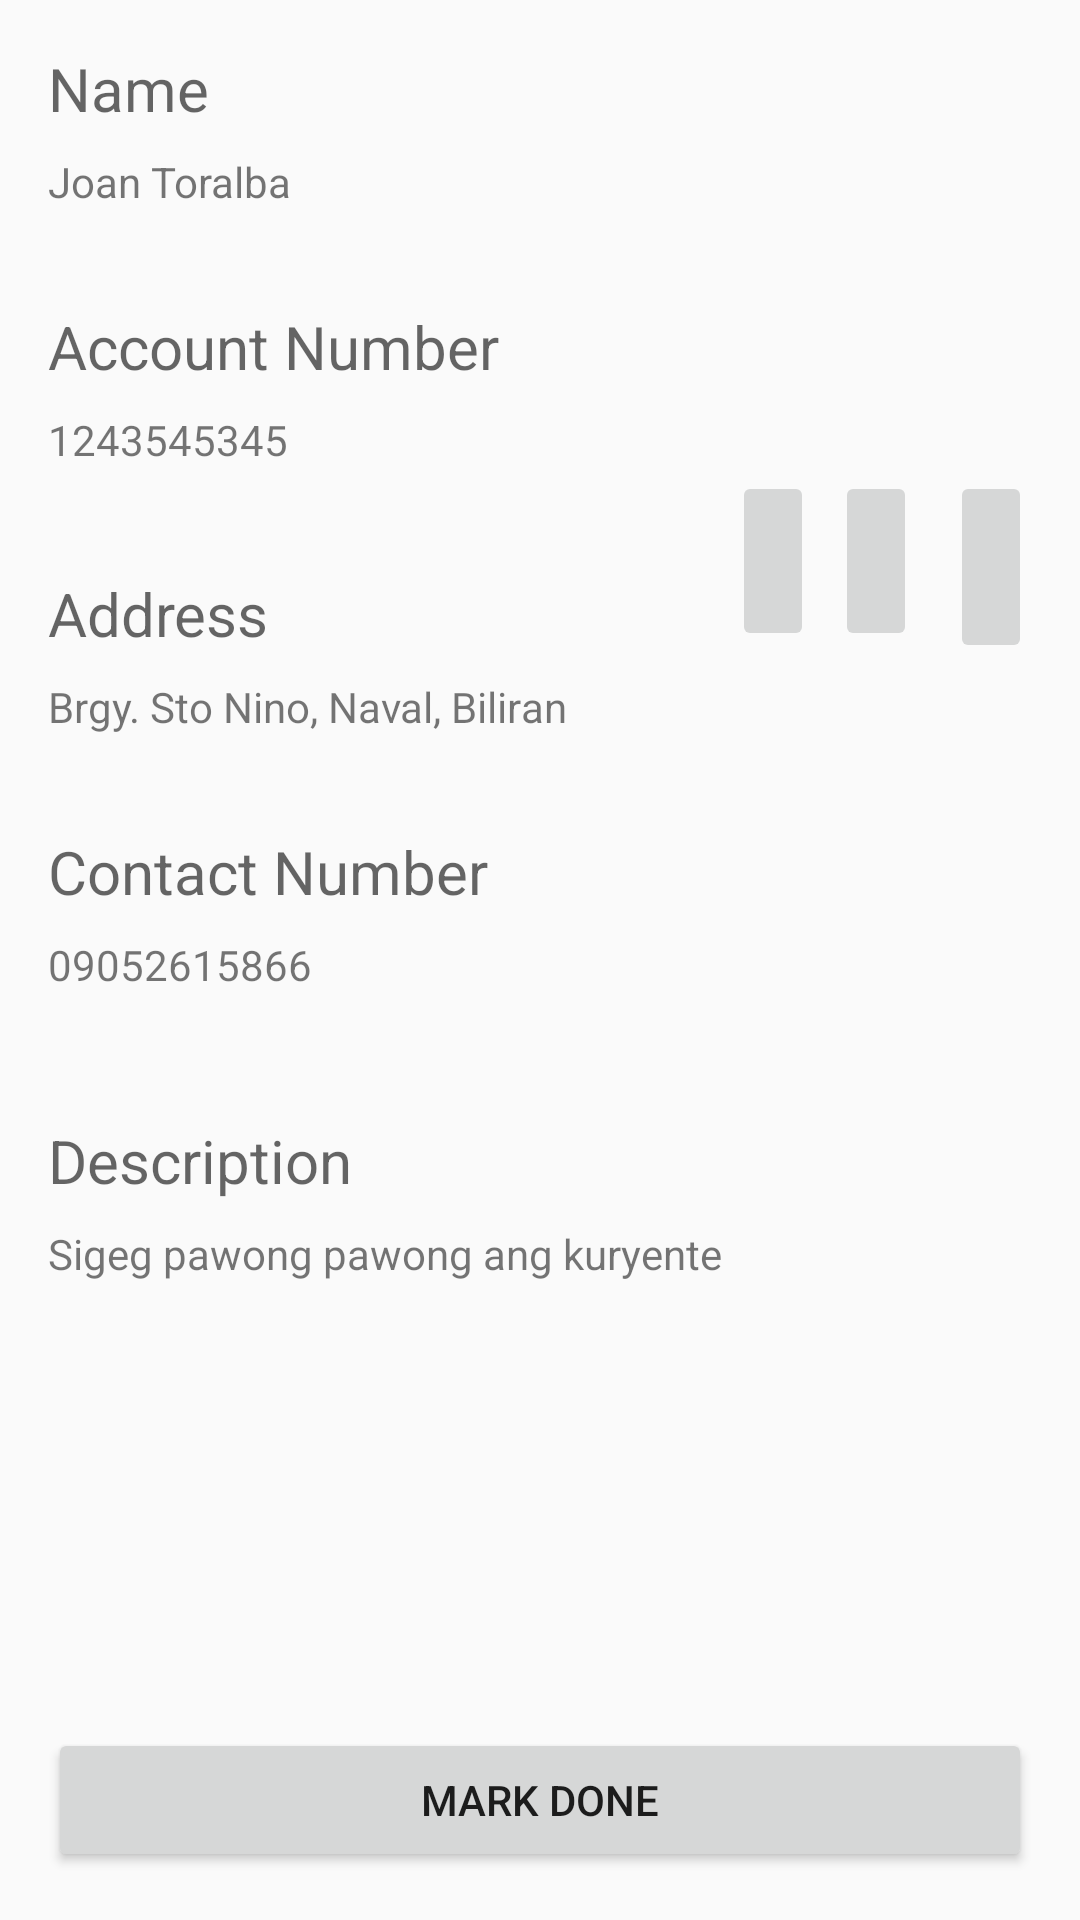

Reconstruct the res/layout file that produces this screen, plus the resources it refers to.
<!-- AndroidManifest.xml: application theme AppTheme -->
<!-- res/layout/workorder_details.xml -->
<?xml version="1.0" encoding="utf-8"?>
<androidx.constraintlayout.widget.ConstraintLayout xmlns:android="http://schemas.android.com/apk/res/android"
    xmlns:app="http://schemas.android.com/apk/res-auto"
    xmlns:tools="http://schemas.android.com/tools"
    android:layout_width="match_parent"
    android:layout_height="match_parent">

    <TextView
        android:id="@+id/textView10"
        android:layout_width="229dp"
        android:layout_height="wrap_content"
        android:layout_marginStart="16dp"
        android:layout_marginLeft="16dp"
        android:layout_marginTop="8dp"
        android:text="Sigeg pawong pawong ang kuryente"
        app:layout_constraintStart_toStartOf="parent"
        app:layout_constraintTop_toBottomOf="@+id/textView9" />

    <TextView
        android:id="@+id/textView"
        android:layout_width="wrap_content"
        android:layout_height="wrap_content"
        android:layout_marginStart="16dp"
        android:layout_marginLeft="16dp"
        android:layout_marginTop="16dp"
        android:text="Name"
        android:textAppearance="@style/TextAppearance.AppCompat.Medium"
        android:textSize="20sp"
        app:layout_constraintStart_toStartOf="parent"
        app:layout_constraintTop_toTopOf="parent" />

    <TextView
        android:id="@+id/textView2"
        android:layout_width="83dp"
        android:layout_height="19dp"
        android:layout_marginStart="16dp"
        android:layout_marginLeft="16dp"
        android:layout_marginTop="8dp"
        android:text="Joan Toralba"
        app:layout_constraintStart_toStartOf="parent"
        app:layout_constraintTop_toBottomOf="@+id/textView" />

    <TextView
        android:id="@+id/textView3"
        android:layout_width="99dp"
        android:layout_height="22dp"
        android:layout_marginStart="16dp"
        android:layout_marginLeft="16dp"
        android:layout_marginTop="8dp"
        android:text="1243545345"
        app:layout_constraintStart_toStartOf="parent"
        app:layout_constraintTop_toBottomOf="@+id/textView7" />

    <TextView
        android:id="@+id/textView4"
        android:layout_width="wrap_content"
        android:layout_height="wrap_content"
        android:layout_marginStart="16dp"
        android:layout_marginLeft="16dp"
        android:layout_marginTop="32dp"
        android:text="Address"
        android:textAppearance="@style/TextAppearance.AppCompat.Medium"
        android:textSize="20sp"
        app:layout_constraintStart_toStartOf="parent"
        app:layout_constraintTop_toBottomOf="@+id/textView3" />

    <TextView
        android:id="@+id/textView5"
        android:layout_width="wrap_content"
        android:layout_height="wrap_content"
        android:layout_marginStart="16dp"
        android:layout_marginLeft="16dp"
        android:layout_marginTop="8dp"
        android:text="Brgy. Sto Nino, Naval, Biliran"
        app:layout_constraintStart_toStartOf="parent"
        app:layout_constraintTop_toBottomOf="@+id/textView4" />

    <TextView
        android:id="@+id/textView6"
        android:layout_width="wrap_content"
        android:layout_height="wrap_content"
        android:layout_marginStart="16dp"
        android:layout_marginLeft="16dp"
        android:layout_marginTop="32dp"
        android:text="Contact Number"
        android:textAppearance="@style/TextAppearance.AppCompat.Medium"
        android:textSize="20sp"
        app:layout_constraintStart_toStartOf="parent"
        app:layout_constraintTop_toBottomOf="@+id/textView5" />

    <TextView
        android:id="@+id/textView7"
        android:layout_width="153dp"
        android:layout_height="27dp"
        android:layout_marginStart="16dp"
        android:layout_marginLeft="16dp"
        android:layout_marginTop="32dp"
        android:text="Account Number"
        android:textAppearance="@style/TextAppearance.AppCompat.Medium"
        android:textSize="20sp"
        app:layout_constraintBottom_toTopOf="@+id/textView3"
        app:layout_constraintStart_toStartOf="parent"
        app:layout_constraintTop_toBottomOf="@+id/textView2"
        app:layout_constraintVertical_bias="0.0" />

    <TextView
        android:id="@+id/textView8"
        android:layout_width="wrap_content"
        android:layout_height="wrap_content"
        android:layout_marginStart="16dp"
        android:layout_marginLeft="16dp"
        android:layout_marginTop="8dp"
        android:text="09052615866"
        app:layout_constraintStart_toStartOf="parent"
        app:layout_constraintTop_toBottomOf="@+id/textView6" />

    <TextView
        android:id="@+id/textView9"
        android:layout_width="wrap_content"
        android:layout_height="wrap_content"
        android:layout_marginStart="16dp"
        android:layout_marginLeft="16dp"
        android:layout_marginTop="32dp"
        android:layout_marginBottom="88dp"
        android:text="Description"
        android:textAppearance="@style/TextAppearance.AppCompat.Medium"
        android:textSize="20sp"
        app:layout_constraintBottom_toTopOf="@+id/button"
        app:layout_constraintStart_toStartOf="parent"
        app:layout_constraintTop_toBottomOf="@+id/textView8"
        app:layout_constraintVertical_bias="0.105" />

    <Button
        android:id="@+id/button"
        android:layout_width="0dp"
        android:layout_height="wrap_content"
        android:layout_marginStart="16dp"
        android:layout_marginLeft="16dp"
        android:layout_marginEnd="16dp"
        android:layout_marginRight="16dp"
        android:layout_marginBottom="16dp"
        android:text="Mark Done"
        app:layout_constraintBottom_toBottomOf="parent"
        app:layout_constraintEnd_toEndOf="parent"
        app:layout_constraintStart_toStartOf="parent" />

    <ImageButton
        android:id="@+id/imageButton"
        android:layout_width="0dp"
        android:layout_height="0dp"
        android:layout_marginStart="244dp"
        android:layout_marginLeft="244dp"
        android:layout_marginEnd="7dp"
        android:layout_marginRight="7dp"
        app:layout_constraintBottom_toBottomOf="@+id/imageButton2"
        app:layout_constraintEnd_toStartOf="@+id/imageButton2"
        app:layout_constraintStart_toStartOf="parent"
        app:layout_constraintTop_toTopOf="@+id/imageButton2"
        tools:srcCompat="@tools:sample/avatars" />

    <ImageButton
        android:id="@+id/imageButton2"
        android:layout_width="0dp"
        android:layout_height="60dp"
        android:layout_marginTop="45dp"
        android:layout_marginEnd="11dp"
        android:layout_marginRight="11dp"
        android:layout_marginBottom="45dp"
        app:layout_constraintBottom_toBottomOf="@+id/textView5"
        app:layout_constraintEnd_toStartOf="@+id/imageButton4"
        app:layout_constraintStart_toEndOf="@+id/imageButton"
        app:layout_constraintTop_toBottomOf="@+id/textView7"
        tools:srcCompat="@tools:sample/avatars" />

    <ImageButton
        android:id="@+id/imageButton4"
        android:layout_width="0dp"
        android:layout_height="64dp"
        android:layout_marginTop="72dp"
        android:layout_marginEnd="16dp"
        android:layout_marginRight="16dp"
        android:layout_marginBottom="73dp"
        app:layout_constraintBottom_toTopOf="@+id/textView6"
        app:layout_constraintEnd_toEndOf="parent"
        app:layout_constraintStart_toEndOf="@+id/imageButton2"
        app:layout_constraintTop_toTopOf="@+id/textView7"
        tools:srcCompat="@tools:sample/avatars" />

</androidx.constraintlayout.widget.ConstraintLayout>
<!-- resources referenced by this layout -->
<resources>
  <style name="AppTheme" parent="Theme.AppCompat.Light.DarkActionBar">
          
          <item name="colorPrimary">@color/colorPrimary</item>
          <item name="colorPrimaryDark">@color/colorPrimaryDark</item>
          <item name="colorAccent">@color/colorAccent</item>
      </style>
  <color name="colorPrimary">#2a3c58</color>
  <color name="colorPrimaryDark">#00162f</color>
  <color name="colorAccent">#f4de15</color>
</resources>
